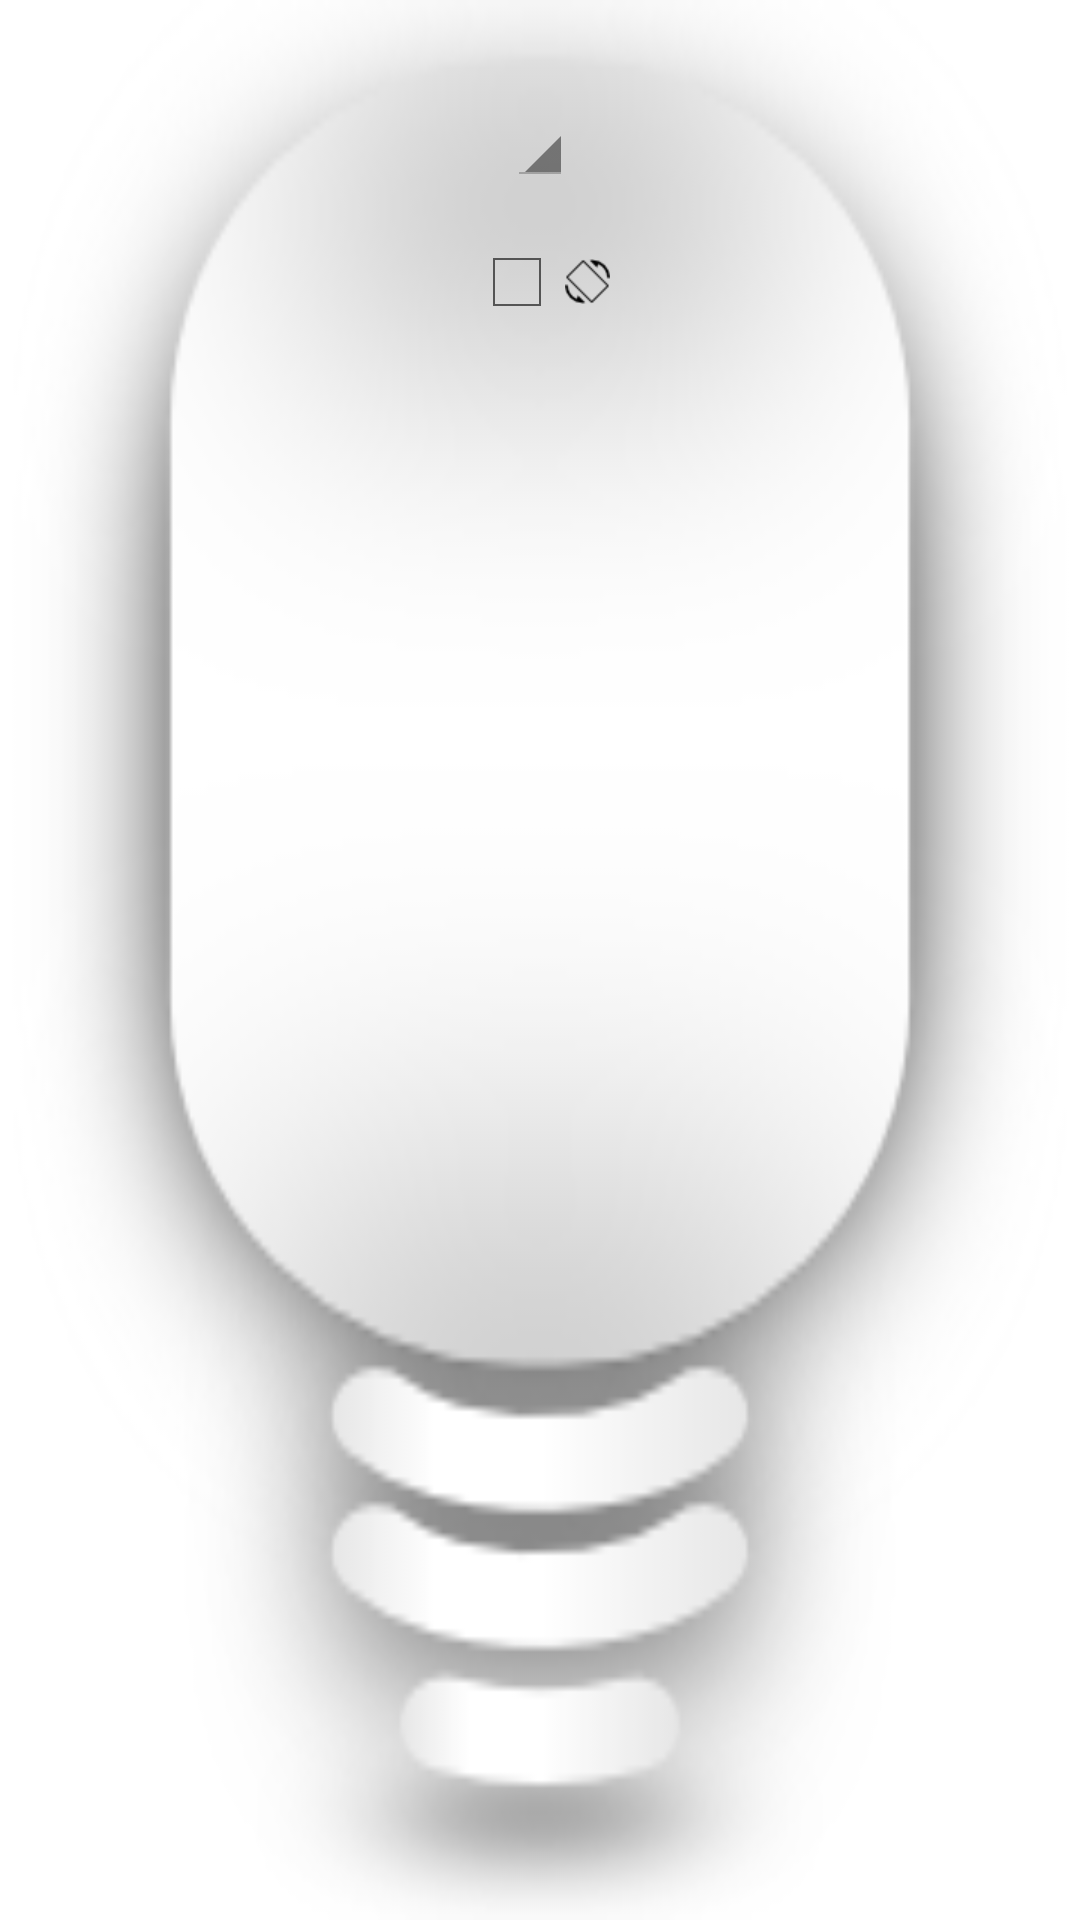

The Android layout XML behind this screen, and the referenced resources:
<!-- AndroidManifest.xml: application theme AppTheme -->
<!-- res/layout/configure_stackview_item.xml -->
<LinearLayout xmlns:android="http://schemas.android.com/apk/res/android"
    android:id="@+id/stackview_item"
    android:layout_width="210dp"
    android:layout_height="210dp"
    android:background="@drawable/back_off"
    android:gravity="center_horizontal"
    android:orientation="vertical">

    <Spinner
        android:layout_marginTop="30dp"
        android:id="@+id/time_picker"
        android:layout_width="wrap_content"
        android:layout_height="wrap_content"
        android:spinnerMode="dropdown"
        android:maxWidth="120dp" />

    <CheckBox
        android:layout_marginTop="16dp"
        android:id="@+id/shake_checkbox"
        android:layout_width="wrap_content"
        android:layout_height="wrap_content"
        android:maxWidth="120dp"
        android:gravity="center_vertical"
        android:drawableLeft="@drawable/shake"
        />

</LinearLayout>
<!-- resources referenced by this layout -->
<resources>
  <!-- drawable back_off: png bitmap (drawable-mdpi, 7096 bytes) -->
  <!-- drawable shake: png bitmap (drawable-xhdpi, 718 bytes) -->
  <style name="AppTheme" parent="AppBaseTheme">
          
      </style>
  <style name="AppBaseTheme" parent="android:Theme.Holo.Light.DarkActionBar">
          <item name="android:actionBarStyle">@style/SmartTorchActionBar</item>
      </style>
  <style name="SmartTorchActionBar" parent="@android:style/Widget.Holo.Light.ActionBar.Solid.Inverse">
          <item name="android:background">@drawable/actionbar_background</item>
      </style>
  <!-- drawable actionbar_background (drawable) -->
  <shape xmlns:android="http://schemas.android.com/apk/res/android"
      android:shape="rectangle" >
  
      <gradient
          android:angle="90"
          android:endColor="#FF006789"
          android:startColor="#FF0099cc"
          android:type="linear" />
  
  </shape>
</resources>
